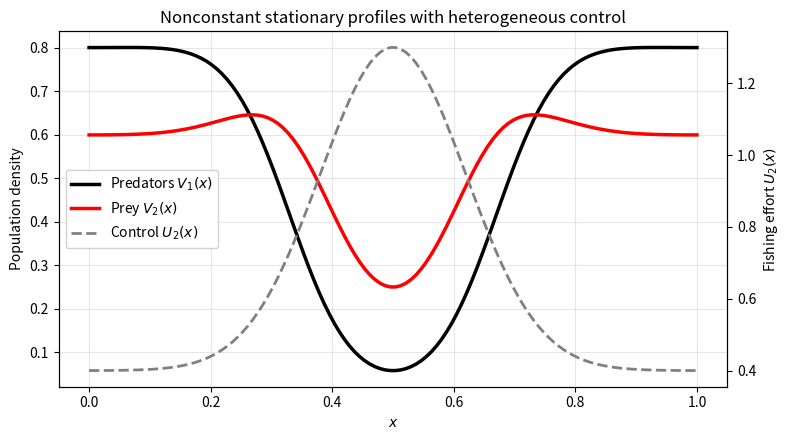

Reproduce this figure in Python.
import os
import numpy as np
import matplotlib.pyplot as plt
from scipy.optimize import least_squares
from scipy.sparse import coo_matrix



# Parameters

m = 0.6
r = 1.2
alpha = 1.0
beta = 1.0
q = 1.0

mu1 = 1e-3   # diffusion coefficient for predators V_1
mu2 = 1e-3   # diffusion coefficient for prey V_2



# Space discretization

Nx = 120
x = np.linspace(0.0, 1.0, Nx)
h = x[1] - x[0]



# Spatially heterogeneous stationary control U_2(x)

U2 = 0.4 + 0.9 * np.exp(-((x - 0.5) ** 2) / (2 * 0.12 ** 2))



# Neumann Laplacian in 1D

def laplacian_neumann(w):
    lap = np.zeros_like(w)

    lap[1:-1] = (w[2:] - 2.0 * w[1:-1] + w[:-2]) / h**2

    # Ghost-point Neumann treatment
    lap[0] = 2.0 * (w[1] - w[0]) / h**2
    lap[-1] = 2.0 * (w[-2] - w[-1]) / h**2

    return lap


# Stationary residual
# We solve:
#
# 0 = mu1 Delta V1 + V1(-m + alpha V2)
# 0 = mu2 Delta V2 + V2(r - beta V1) - q U2(x) V2
#
# with homogeneous Neumann boundary conditions.

def stationary_residual(y):
    V1 = y[:Nx]
    V2 = y[Nx:]

    R1 = mu1 * laplacian_neumann(V1) + V1 * (-m + alpha * V2)
    R2 = mu2 * laplacian_neumann(V2) + V2 * (r - beta * V1) - q * U2 * V2

    return np.concatenate([R1, R2])


# Sparsity pattern for the nonlinear solver

rows = []
cols = []

for i in range(Nx):
    # First equation: R1_i depends on V1_{i-1}, V1_i, V1_{i+1}, V2_i
    for j in [i - 1, i, i + 1]:
        if 0 <= j < Nx:
            rows.append(i)
            cols.append(j)

    rows.append(i)
    cols.append(Nx + i)

    # Second equation: R2_i depends on V2_{i-1}, V2_i, V2_{i+1}, V1_i
    for j in [i - 1, i, i + 1]:
        if 0 <= j < Nx:
            rows.append(Nx + i)
            cols.append(Nx + j)

    rows.append(Nx + i)
    cols.append(i)

jac_sparsity = coo_matrix(
    (np.ones(len(rows)), (rows, cols)),
    shape=(2 * Nx, 2 * Nx)
).tocsr()


# Initial guess

V1_guess = 0.8 - 0.7 * np.exp(-((x - 0.5) ** 2) / (2 * 0.18 ** 2))
V2_guess = 0.6 - 0.35 * np.exp(-((x - 0.5) ** 2) / (2 * 0.14 ** 2))

V1_guess = np.maximum(V1_guess, 0.05)
V2_guess = np.maximum(V2_guess, 0.05)

y0 = np.concatenate([V1_guess, V2_guess])



# Solve the nonlinear stationary system

solution = least_squares(
    stationary_residual,
    y0,
    jac_sparsity=jac_sparsity,
    bounds=(1e-8, 5.0),
    max_nfev=5000,
    xtol=1e-11,
    ftol=1e-11,
    gtol=1e-11,
    verbose=1
)

V1 = solution.x[:Nx]
V2 = solution.x[Nx:]

print("Infinity norm of the residual:")
print(np.linalg.norm(stationary_residual(solution.x), ord=np.inf))


# Plot

fig, ax1 = plt.subplots(figsize=(8, 4.5))

ax1.plot(x, V1, color="black", lw=2.5, label=r"Predators $V_1(x)$")
ax1.plot(x, V2, color="red", lw=2.5, label=r"Prey $V_2(x)$")

ax1.set_xlabel(r"$x$")
ax1.set_ylabel("Population density")
ax1.grid(True, alpha=0.3)

ax2 = ax1.twinx()
ax2.plot(x, U2, color="gray", lw=2.0, ls="--", label=r"Control $U_2(x)$")
ax2.set_ylabel(r"Fishing effort $U_2(x)$")

lines1, labels1 = ax1.get_legend_handles_labels()
lines2, labels2 = ax2.get_legend_handles_labels()

ax1.legend(
    lines1 + lines2,
    labels1 + labels2,
    loc="center left",
    frameon=True,
    facecolor="white",
    framealpha=0.9
)

plt.title("Nonconstant stationary profiles with heterogeneous control")
plt.tight_layout()

filename = "nontrivial_stationary_profile.png"
plt.savefig(filename, dpi=300, bbox_inches="tight")

print(f"Figure saved as: {filename}")

plt.show()
